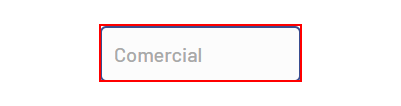
Workflow: Web_Ranking_comercial

Step 1: type "[TablaDatosExcel.Rows(NumeroFila)("Comercial").ToString]" into the text box

Step 2: type "[TablaDatosExcel.Rows(NumeroFila)("Fecha").ToString]" into the text box (no picture)

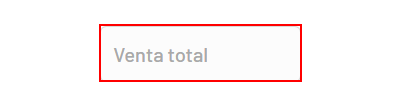
Step 3: type "[TablaDatosExcel.Rows(NumeroFila)("Total Venta").ToString]" into the text box

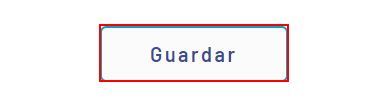
Step 4: click on the button
